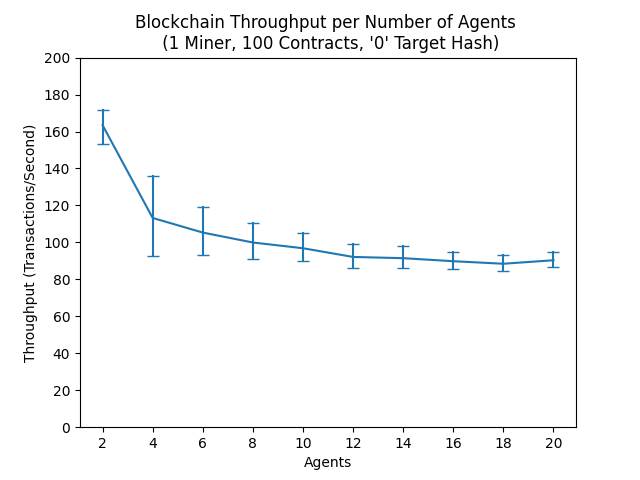

Data behind this chart, as committed beside it:
, Peers, Miners, Contracts, Transactions, Time, Difficulty
0, 2, 1, 100, 100, 0.578, 1
0, 4, 1, 100, 100, 0.57, 1
1, 4, 1, 100, 100, 1.033, 1
2, 4, 1, 100, 100, 1.256, 1
0, 6, 1, 100, 100, 0.5689, 1
1, 6, 1, 100, 100, 1.018, 1
2, 6, 1, 100, 100, 1.018, 1
3, 6, 1, 100, 100, 1.157, 1
4, 6, 1, 100, 100, 1.172, 1
0, 8, 1, 100, 100, 0.5698, 1
1, 8, 1, 100, 100, 1.018, 1
2, 8, 1, 100, 100, 1.018, 1
3, 8, 1, 100, 100, 1.104, 1
4, 8, 1, 100, 100, 1.104, 1
5, 8, 1, 100, 100, 1.104, 1
6, 8, 1, 100, 100, 1.213, 1
0, 10, 1, 100, 100, 0.5854, 1
1, 10, 1, 100, 100, 1.028, 1
2, 10, 1, 100, 100, 1.028, 1
3, 10, 1, 100, 100, 1.028, 1
4, 10, 1, 100, 100, 1.064, 1
5, 10, 1, 100, 100, 1.064, 1
6, 10, 1, 100, 100, 1.064, 1
7, 10, 1, 100, 100, 1.187, 1
8, 10, 1, 100, 100, 1.191, 1
0, 12, 1, 100, 100, 0.5855, 1
1, 12, 1, 100, 100, 1.039, 1
2, 12, 1, 100, 100, 1.058, 1
3, 12, 1, 100, 100, 1.058, 1
4, 12, 1, 100, 100, 1.058, 1
5, 12, 1, 100, 100, 1.058, 1
6, 12, 1, 100, 100, 1.105, 1
7, 12, 1, 100, 100, 1.105, 1
8, 12, 1, 100, 100, 1.165, 1
9, 12, 1, 100, 100, 1.165, 1
10, 12, 1, 100, 100, 1.211, 1
0, 14, 1, 100, 100, 0.5862, 1
1, 14, 1, 100, 100, 1.033, 1
2, 14, 1, 100, 100, 1.033, 1
3, 14, 1, 100, 100, 1.084, 1
4, 14, 1, 100, 100, 1.084, 1
5, 14, 1, 100, 100, 1.087, 1
6, 14, 1, 100, 100, 1.087, 1
7, 14, 1, 100, 100, 1.116, 1
8, 14, 1, 100, 100, 1.196, 1
9, 14, 1, 100, 100, 1.196, 1
10, 14, 1, 100, 100, 1.196, 1
11, 14, 1, 100, 100, 1.196, 1
12, 14, 1, 100, 100, 1.196, 1
0, 16, 1, 100, 100, 0.5843, 1
1, 16, 1, 100, 100, 1.065, 1
2, 16, 1, 100, 100, 1.067, 1
3, 16, 1, 100, 100, 1.065, 1
4, 16, 1, 100, 100, 1.07, 1
5, 16, 1, 100, 100, 1.077, 1
6, 16, 1, 100, 100, 1.123, 1
7, 16, 1, 100, 100, 1.121, 1
8, 16, 1, 100, 100, 1.121, 1
9, 16, 1, 100, 100, 1.121, 1
10, 16, 1, 100, 100, 1.233, 1
... 340 more rows
